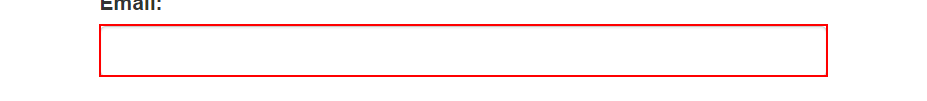
Workflow: Main

Step 1: type [username] into the text box 'email'

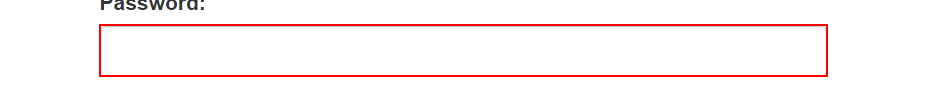
Step 2: type a value into the text box 'password'
